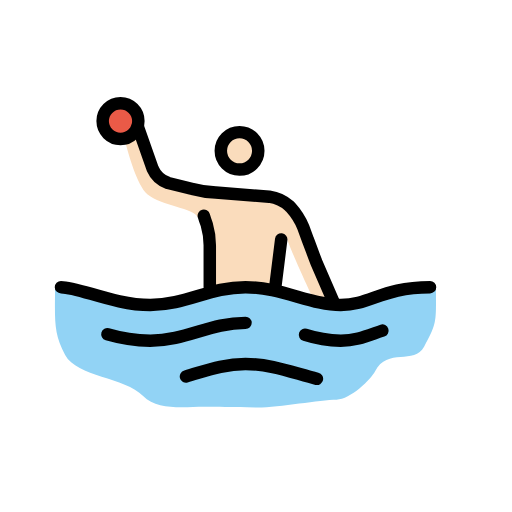
t = 0.00 s
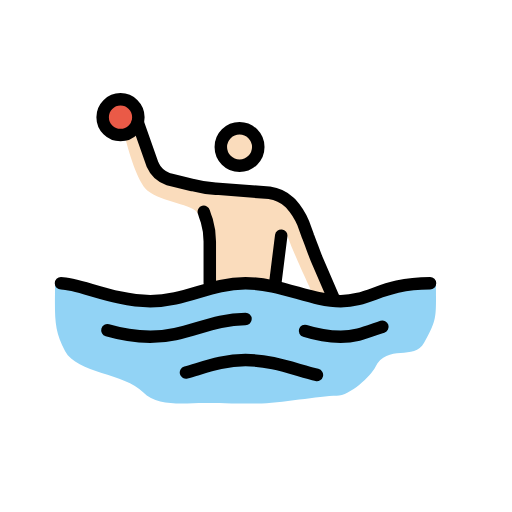
t = 0.79 s
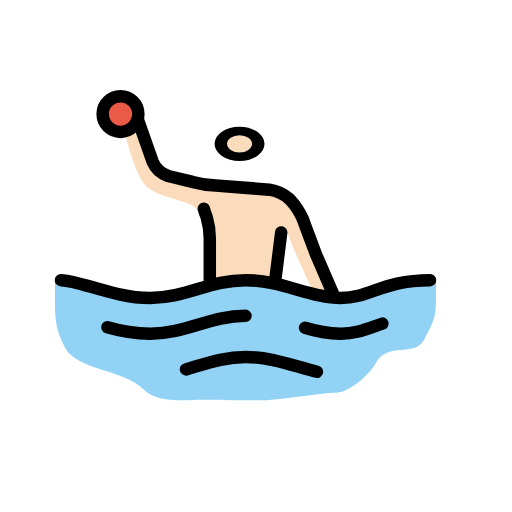
t = 1.43 s
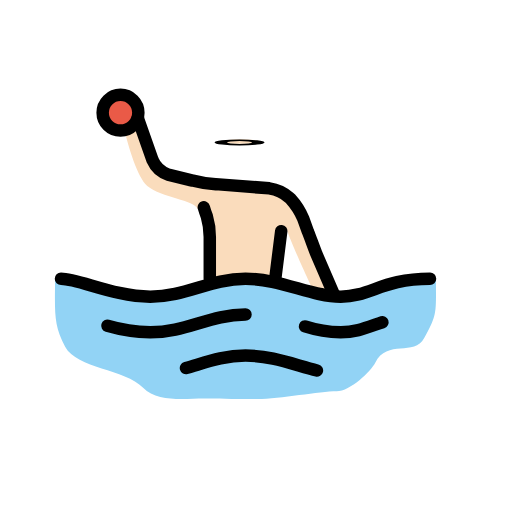
t = 2.10 s
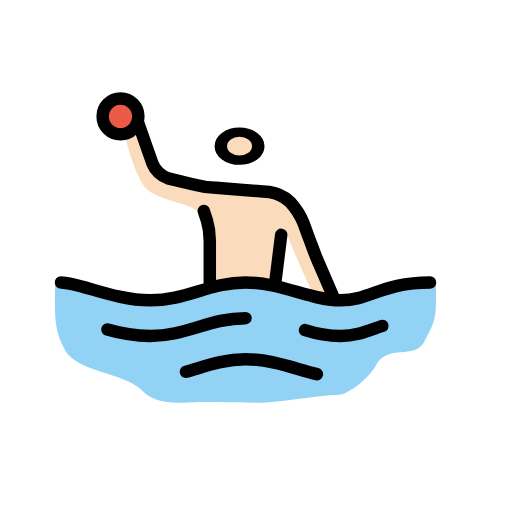
t = 2.85 s
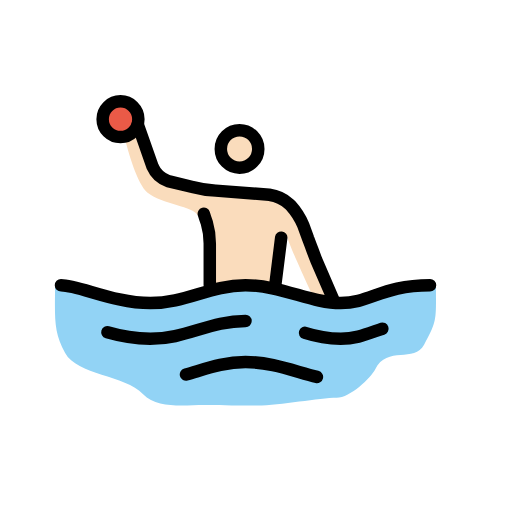
t = 3.41 s

The animated SVG that drew these frames (rendered in a browser with its animation timeline set to each time). Animation: 3 SMIL elements (animateTransform=3); one cycle of 4.20 s, repeats indefinitely.

<?xml version='1.0' encoding='utf-8'?>
<svg xmlns="http://www.w3.org/2000/svg" id="emoji" viewBox="-5 -5 82 82" width="200" height="200" role="img">
  <title>OpenMoji: man playing water polo: light skin tone</title><g><g id="skin">
    <path fill="#fadcbc" d="M45.185,42.8973s-3.5271-7.4355-4.29-9.914l-1.7159,8.9608-4.8616-1.0486-4.8617.286-1.8112-10.486-.9533-.858c-.572-1.5252-5.815-1.8112-8.1028-3.7177-1.6206-1.43-3.05-6.4823-3.6224-8.77l1.2392-1.5253,3.7178,6.8636,8.3888,3.05L39.4654,27.073,42.23,29.0749l5.3383,11.63.7626,2.9552Z" />
    <g transform="translate(33.5047 19.0207)"><g><g transform="translate(-33.5047 -19.0207)"><circle cx="33.5047" cy="19.0207" r="3" fill="#fadcbc" />
  </g><animateTransform attributeName="transform" type="scale" values="1 1;1 1;1 .12;1 1;1 1" dur="4.2s" repeatCount="indefinite" /></g></g></g>
  <g id="color">
    <path fill="#92d3f5" d="M64.8224,41.2768c0-1.8112-11.3439,2.86-16.11,2.86s-9.5327-2.86-15.2523-2.86-9.5327,2.86-15.2523,2.86S3.8131,39.4656,3.8131,41.1815c0,5.0523-.286,7.15,1.6205,10.6766s9.5328,3.5271,12.4879,6.5776c2.2878,2.3831,6.7682,1.7158,9.7234,1.7158,2.0972,0,4.385.0954,8.5794.0954,3.6224,0,10.0093-1.2393,12.6785-1.2393,2.1925,0,5.529-3.2411,6.1963-4.5757,1.9065-3.8131,6.2916-.9533,7.8168-3.9084C65.0131,46.71,64.8224,46.52,64.8224,41.2768Z" />
    <circle cx="14.2991" cy="14.3945" r="2.8598" fill="#ea5a47" />
  </g>
  <g id="line">
    <path fill="none" stroke="#000" stroke-linecap="round" stroke-linejoin="round" stroke-width="2" d="M4.7667,40.9908c2.86,0,8.5794,2.86,14.299,2.86s9.5327-2.86,15.2524-2.86,10.4859,2.86,15.2523,2.86,6.6729-2.86,14.2991-2.86" />
    <path fill="none" stroke="#000" stroke-linecap="round" stroke-linejoin="round" stroke-width="2" d="M43.8508,48.617a19.97,19.97,0,0,0,5.72.9533c2.5738,0,4.385-.858,6.6729-1.6206" />
    <path fill="none" stroke="#000" stroke-linecap="round" stroke-linejoin="round" stroke-width="2" d="M12.2022,48.5217A26.5085,26.5085,0,0,0,19.0657,49.57c5.72,0,9.5327-2.86,15.2524-2.86" />
    <path fill="none" stroke="#000" stroke-linecap="round" stroke-linejoin="round" stroke-width="2" d="M24.7853,55.29c3.05-.858,5.91-2.0019,9.5328-2.0019,4.1943,0,7.9121,1.5252,11.4392,2.3832" />
    <circle cx="14.2994" cy="14.3946" r="2.8598" fill="none" stroke="#000" stroke-miterlimit="10" stroke-width="2" />
    <g transform="translate(33.3645 19.1609)"><g><g transform="translate(-33.3645 -19.1609)"><circle cx="33.3645" cy="19.1609" r="3" fill="none" stroke="#000" stroke-miterlimit="10" stroke-width="2" />
    </g><animateTransform attributeName="transform" type="scale" values="1 1;1 1;1 .12;1 1;1 1" dur="4.2s" repeatCount="indefinite" /></g></g><path fill="none" stroke="#000" stroke-linecap="round" stroke-linejoin="round" stroke-width="2" d="M28.5981,40.9908V34.3179a11.7283,11.7283,0,0,0-.4766-3.3364c-.286-.7627-.4766-1.43-.4766-1.43" />
    <path fill="none" stroke="#000" stroke-linecap="round" stroke-linejoin="round" stroke-width="2" d="M40.0374,33.3646l-.9533,7.6262" />
    <path fill="none" stroke="#000" stroke-linecap="round" stroke-linejoin="round" stroke-width="2" d="M17.0636,15.2525l2.3831,6.7682a4.1985,4.1985,0,0,0,2.4785,2.2879l3.9084.9532a16.7367,16.7367,0,0,0,3.7178.572l8.5794.6673a6.0312,6.0312,0,0,1,3.2412,1.5252l.1906.1907a11.0074,11.0074,0,0,1,2.0019,3.1458l.7626,2.0972c.3813.9532.9533,2.5738,1.3346,3.5271l2.7645,6.3869" />
  </g>
<animateTransform attributeName="transform" type="translate" values="0 0;0 -1.5;0 0" dur="3.8s" repeatCount="indefinite" /></g></svg>
